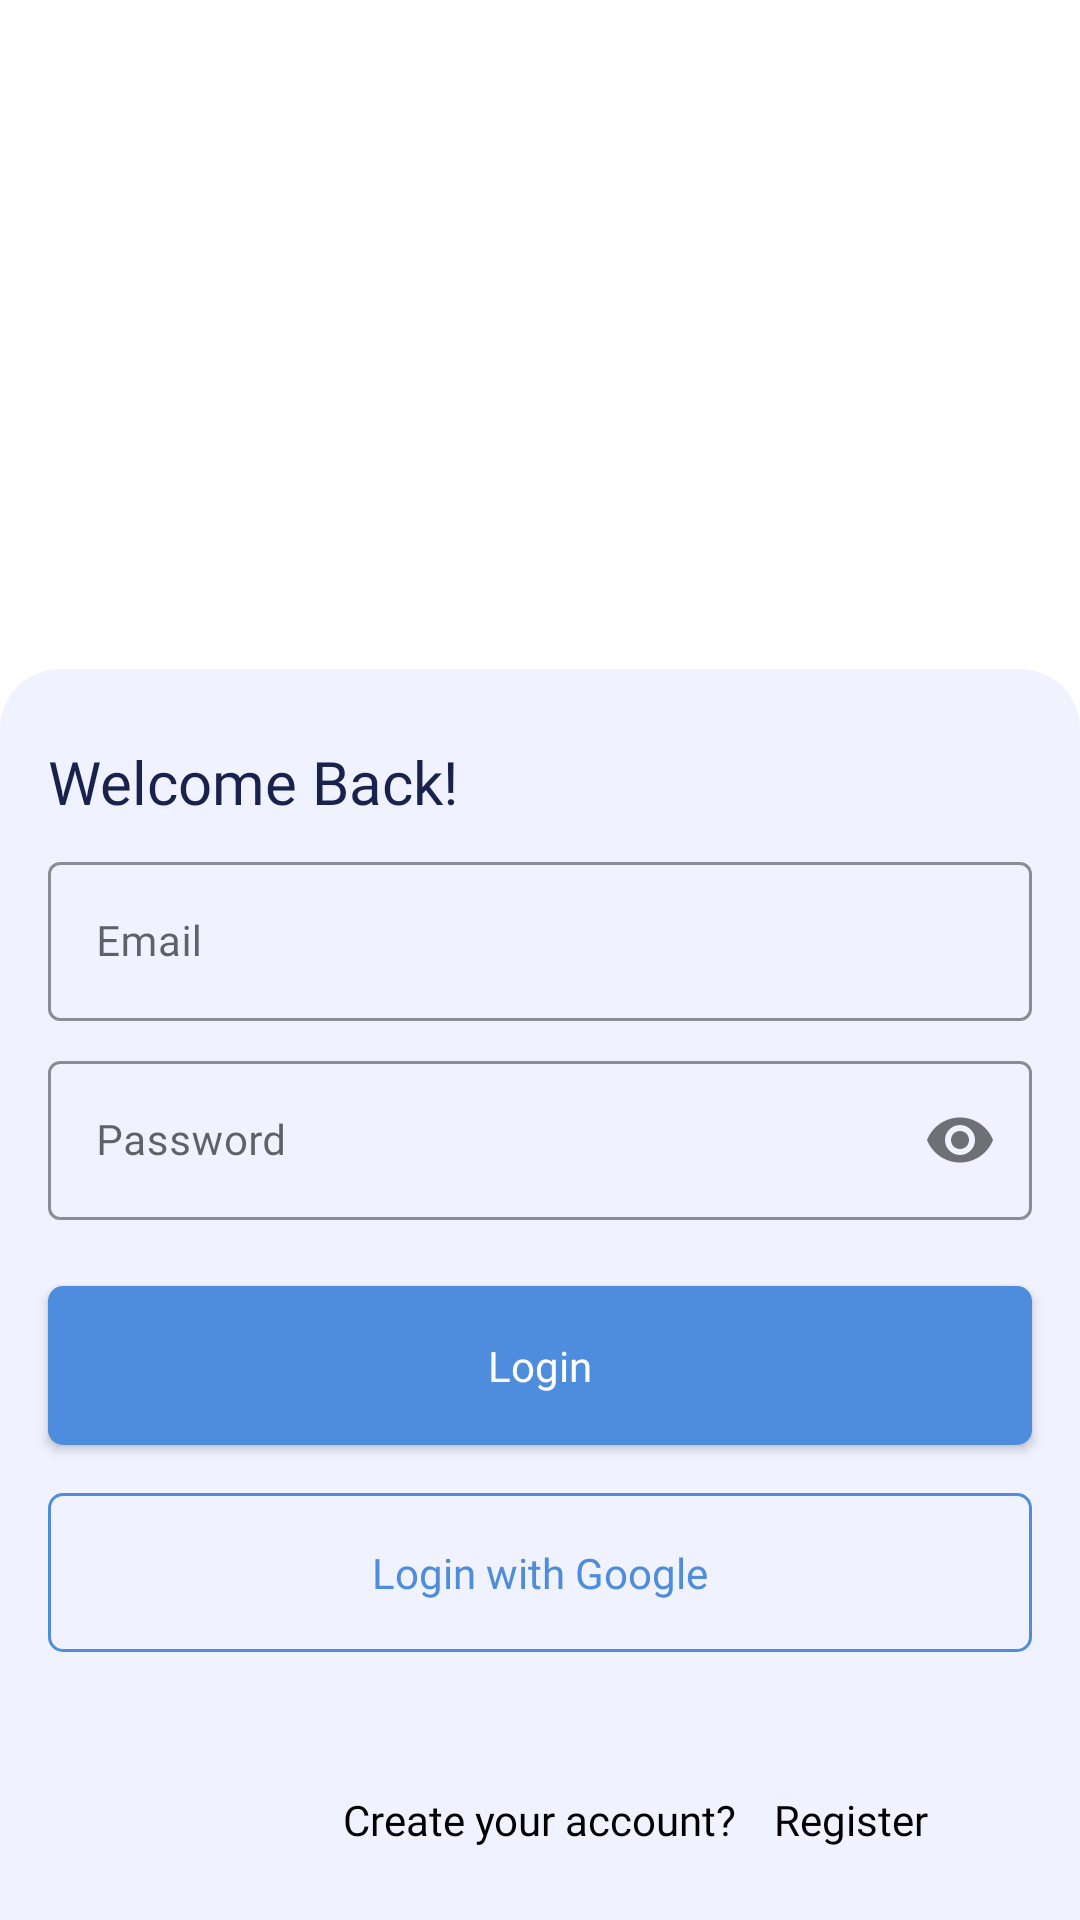

Write the Android layout XML for this screen, with the resource values it uses.
<!-- AndroidManifest.xml: application theme AppTheme -->
<!-- res/layout/activity_login.xml -->
<?xml version="1.0" encoding="utf-8"?>
<androidx.constraintlayout.widget.ConstraintLayout xmlns:android="http://schemas.android.com/apk/res/android"
    xmlns:app="http://schemas.android.com/apk/res-auto"
    xmlns:tools="http://schemas.android.com/tools"
    android:layout_width="match_parent"
    android:layout_height="match_parent"
    tools:context=".auth.LoginActivity">

    <View
        android:id="@+id/viewBg"
        android:layout_width="match_parent"
        android:layout_height="417dp"
        android:background="@drawable/bekron_top_rounded"
        app:layout_constraintBottom_toBottomOf="parent" />

    <TextView
        android:id="@+id/lblTitel"
        android:layout_width="wrap_content"
        android:layout_height="wrap_content"
        android:layout_marginStart="16dp"
        android:layout_marginTop="24dp"
        android:fontFamily="@font/raleway_bold"
        android:text="Welcome Back!"
        android:textColor="@color/textHeading"
        android:textSize="20sp"
        app:layout_constraintStart_toStartOf="parent"
        app:layout_constraintTop_toTopOf="@id/viewBg" />


    <com.google.android.material.textfield.TextInputLayout
        android:id="@+id/emailTextField"
        style="@style/Widget.MaterialComponents.TextInputLayout.OutlinedBox"
        android:layout_width="match_parent"
        android:layout_height="wrap_content"
        android:layout_marginStart="16dp"
        android:layout_marginTop="8dp"
        android:layout_marginEnd="16dp"
        android:hint="Email"
        app:boxStrokeColor="@color/box_custom_textfield"
        app:layout_constraintTop_toBottomOf="@id/lblTitel">

        <com.google.android.material.textfield.TextInputEditText
            android:layout_width="match_parent"
            android:layout_height="wrap_content"
            android:fontFamily="@font/questrial"
            android:inputType="textEmailAddress"
            android:imeOptions="actionNext"
            android:textSize="14sp" />

    </com.google.android.material.textfield.TextInputLayout>

    <com.google.android.material.textfield.TextInputLayout
        android:id="@+id/passwordTextField"
        style="@style/Widget.MaterialComponents.TextInputLayout.OutlinedBox"
        android:layout_width="match_parent"
        android:layout_height="wrap_content"
        android:layout_marginStart="16dp"
        android:layout_marginTop="8dp"
        android:layout_marginEnd="16dp"
        app:passwordToggleEnabled="true"
        android:hint="Password"
        app:boxStrokeColor="@color/box_custom_textfield"
        app:layout_constraintTop_toBottomOf="@id/emailTextField">

        <com.google.android.material.textfield.TextInputEditText
            android:layout_width="match_parent"
            android:layout_height="wrap_content"
            android:fontFamily="@font/questrial"
            android:inputType="textPassword"
            android:imeOptions="actionDone"
            android:textSize="14sp" />

    </com.google.android.material.textfield.TextInputLayout>

    <com.google.android.material.button.MaterialButton
        android:id="@+id/btnLogin"
        android:layout_width="match_parent"
        android:layout_height="65dp"
        android:layout_marginStart="16dp"
        android:layout_marginTop="16dp"
        android:layout_marginEnd="16dp"
        android:fontFamily="@font/raleway_bold"
        android:letterSpacing="0"
        android:text="Login"
        android:textAllCaps="false"
        android:textSize="14sp"
        app:cornerRadius="5dp"
        app:layout_constraintTop_toBottomOf="@id/passwordTextField" />

    <ProgressBar
        android:id="@+id/loginLoading"
        android:layout_width="23dp"
        android:layout_height="23dp"
        android:visibility="gone"
        app:layout_constraintTop_toTopOf="@id/btnLogin"
        app:layout_constraintBottom_toBottomOf="@id/btnLogin"
        app:layout_constraintStart_toStartOf="@id/btnLogin"
        app:layout_constraintEnd_toEndOf="@id/btnLogin"/>

    <com.google.android.material.button.MaterialButton
        android:id="@+id/btnLoginWithGoogle"
        style="@style/Widget.MaterialComponents.Button.OutlinedButton"
        android:layout_width="match_parent"
        android:layout_height="65dp"
        android:layout_marginStart="16dp"
        android:layout_marginTop="4dp"
        android:layout_marginEnd="16dp"
        android:fontFamily="@font/raleway_bold"
        android:letterSpacing="0"
        android:text="Login with Google"
        android:textAllCaps="false"
        android:textSize="14sp"
        app:cornerRadius="5dp"
        app:layout_constraintTop_toBottomOf="@id/btnLogin"
        app:strokeColor="@color/colorPrimary" />

    <TextView
        android:id="@+id/lblHaveAnAccount"
        android:layout_width="wrap_content"
        android:layout_height="wrap_content"
        android:layout_marginBottom="24dp"
        android:fontFamily="@font/questrial"
        android:text="Create your account?"
        android:textColor="@android:color/black"
        android:textSize="14sp"
        app:layout_constraintBottom_toBottomOf="parent"
        app:layout_constraintEnd_toEndOf="parent"
        app:layout_constraintStart_toStartOf="parent" />

    <Button
        android:id="@+id/btnRegister"
        style="@style/Widget.MaterialComponents.Button.TextButton"
        android:layout_width="76dp"
        android:layout_height="wrap_content"
        android:fontFamily="@font/raleway_bold"
        android:letterSpacing="0"
        android:text="Register"
        android:textAllCaps="false"
        android:textColor="@android:color/black"
        app:layout_constraintBottom_toBottomOf="@id/lblHaveAnAccount"
        app:layout_constraintStart_toEndOf="@id/lblHaveAnAccount"
        app:layout_constraintTop_toTopOf="@id/lblHaveAnAccount"/>


</androidx.constraintlayout.widget.ConstraintLayout>
<!-- resources referenced by this layout -->
<resources>
  <color name="colorPrimary">#4E8CDE</color>
  <color name="textHeading">#19224D</color>
  <!-- drawable bekron_top_rounded (drawable) -->
  <?xml version="1.0" encoding="utf-8"?>
  <shape xmlns:android="http://schemas.android.com/apk/res/android" android:shape="rectangle">
      <solid android:color="@color/softBlue"/>
      <corners android:topRightRadius="20dp" android:topLeftRadius="20dp"/>
  </shape>
  <style name="AppTheme" parent="Theme.MaterialComponents.Light.NoActionBar">
          
          <item name="colorPrimary">@color/colorPrimary</item>
          <item name="colorPrimaryDark">@color/colorPrimaryDark</item>
          <item name="colorAccent">@color/colorAccent</item>
      </style>
  <color name="softBlue">#F0F3FF</color>
  <color name="colorPrimaryDark">#4F64C7</color>
  <color name="colorAccent">#7D4AD4</color>
</resources>
